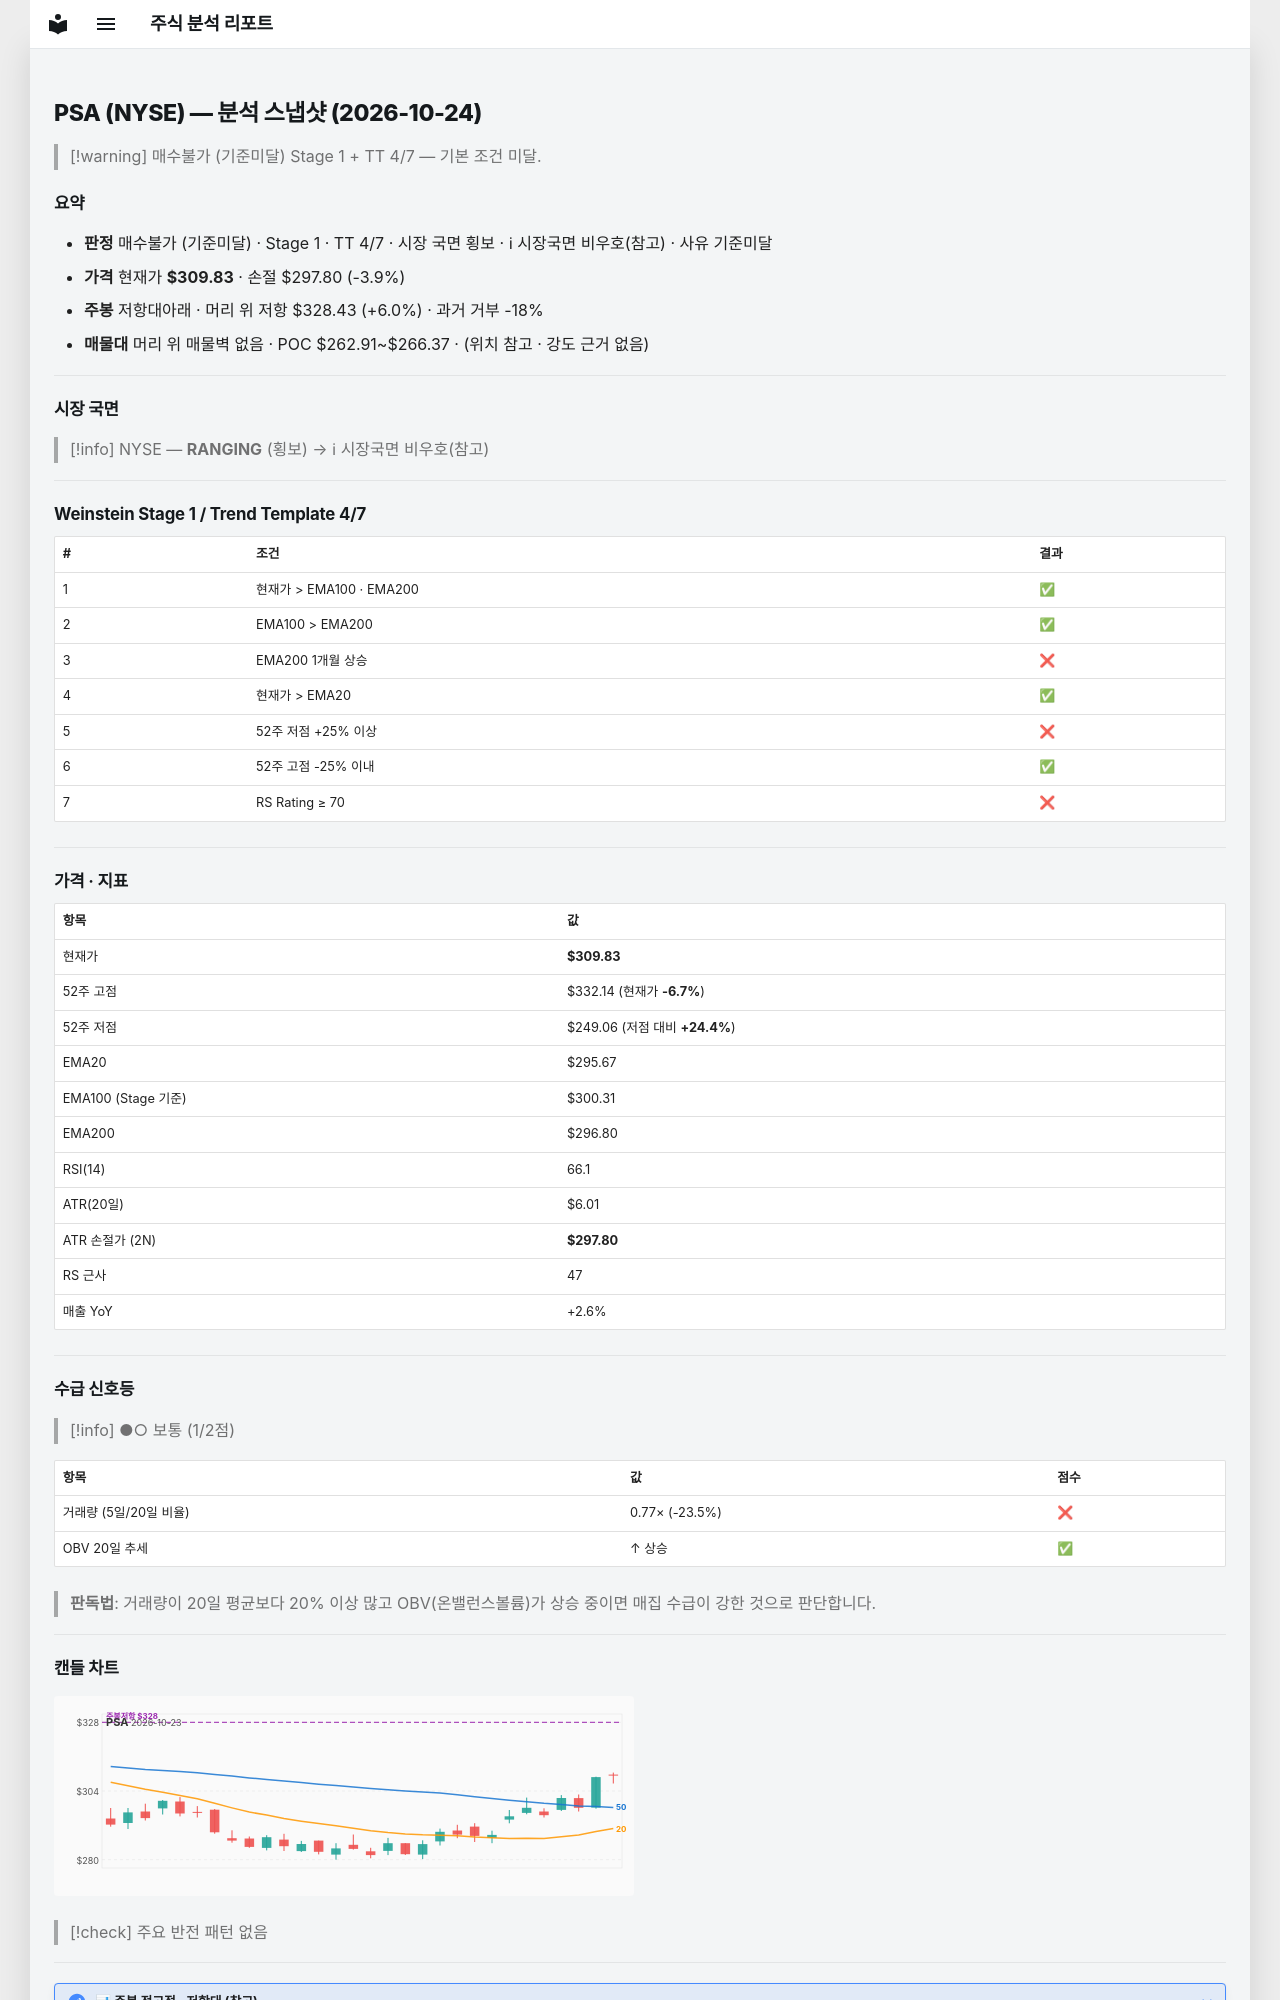

repository: soloandco/stock-reports · page: snapshots/PSA-2026-10-24/index.html · generator: mkdocs

---
type: analysis-snapshot
title: PSA 분석 스냅샷
ticker: PSA
market: NYSE
created: 2026-10-24
updated: 2026-10-24
bar-date: 2026-10-23
verdict: 매수불가
verdict-reason: 기준미달
real-rr: 1.55
sma50-gap-pct: 4.8
weekly-position: 저항대아래
weekly-overhead-price: 328.43
weekly-overhead-pct: 6.0
stage: 1
trend-template-score: 4
tt-max: 7
ma-set: ema-20-100-200
price: 309.8299865722656
stop-price: 297.80031534987694
market-regime: RANGING
supply-demand-score: 1/2
supply-demand-label: 보통
status: tracking
tags:
  - stock-agent
  - watchlist
  - PSA
  - analysis
related:
  - "[[analysis-template]]"
---

# PSA (NYSE) — 분석 스냅샷 (2026-10-24)

> [!warning] 매수불가 (기준미달)
> Stage 1 + TT 4/7 — 기본 조건 미달.

## 요약

- **판정** 매수불가 (기준미달) · Stage 1 · TT 4/7 · 시장 국면 횡보 · ℹ 시장국면 비우호(참고) · 사유 기준미달
- **가격** 현재가 **$309.83** · 손절 $297.80 (-3.9%)
- **주봉** 저항대아래 · 머리 위 저항 $328.43 (+6.0%) · 과거 거부 -18%
- **매물대** 머리 위 매물벽 없음 · POC $262.91~$266.37 · (위치 참고 · 강도 근거 없음)

---

## 시장 국면

> [!info] NYSE — **RANGING** (횡보) → ℹ 시장국면 비우호(참고)

---

## Weinstein Stage 1 / Trend Template 4/7

| # | 조건 | 결과 |
|---|------|------|
| 1 | 현재가 > EMA100 · EMA200 | ✅ |
| 2 | EMA100 > EMA200 | ✅ |
| 3 | EMA200 1개월 상승 | ❌ |
| 4 | 현재가 > EMA20 | ✅ |
| 5 | 52주 저점 +25% 이상 | ❌ |
| 6 | 52주 고점 -25% 이내 | ✅ |
| 7 | RS Rating ≥ 70 | ❌ |

---

## 가격 · 지표

| 항목 | 값 |
|------|---|
| 현재가 | **$309.83** |
| 52주 고점 | $332.14 (현재가 **-6.7%**) |
| 52주 저점 | $249.06 (저점 대비 **+24.4%**) |
| EMA20 | $295.67 |
| EMA100 (Stage 기준) | $300.31 |
| EMA200 | $296.80 |
| RSI(14) | 66.1 |
| ATR(20일) | $6.01 |
| ATR 손절가 (2N) | **$297.80** |
| RS 근사 | 47 |
| 매출 YoY | +2.6% |

---
## 수급 신호등

> [!info] ●○ 보통 (1/2점)

| 항목 | 값 | 점수 |
|------|------|------|
| 거래량 (5일/20일 비율) | 0.77× (-23.5%) | ❌ |
| OBV 20일 추세 | ↑ 상승 | ✅ |

> **판독법**: 거래량이 20일 평균보다 20% 이상 많고 OBV(온밸런스볼륨)가 상승 중이면 매집 수급이 강한 것으로 판단합니다.

---
